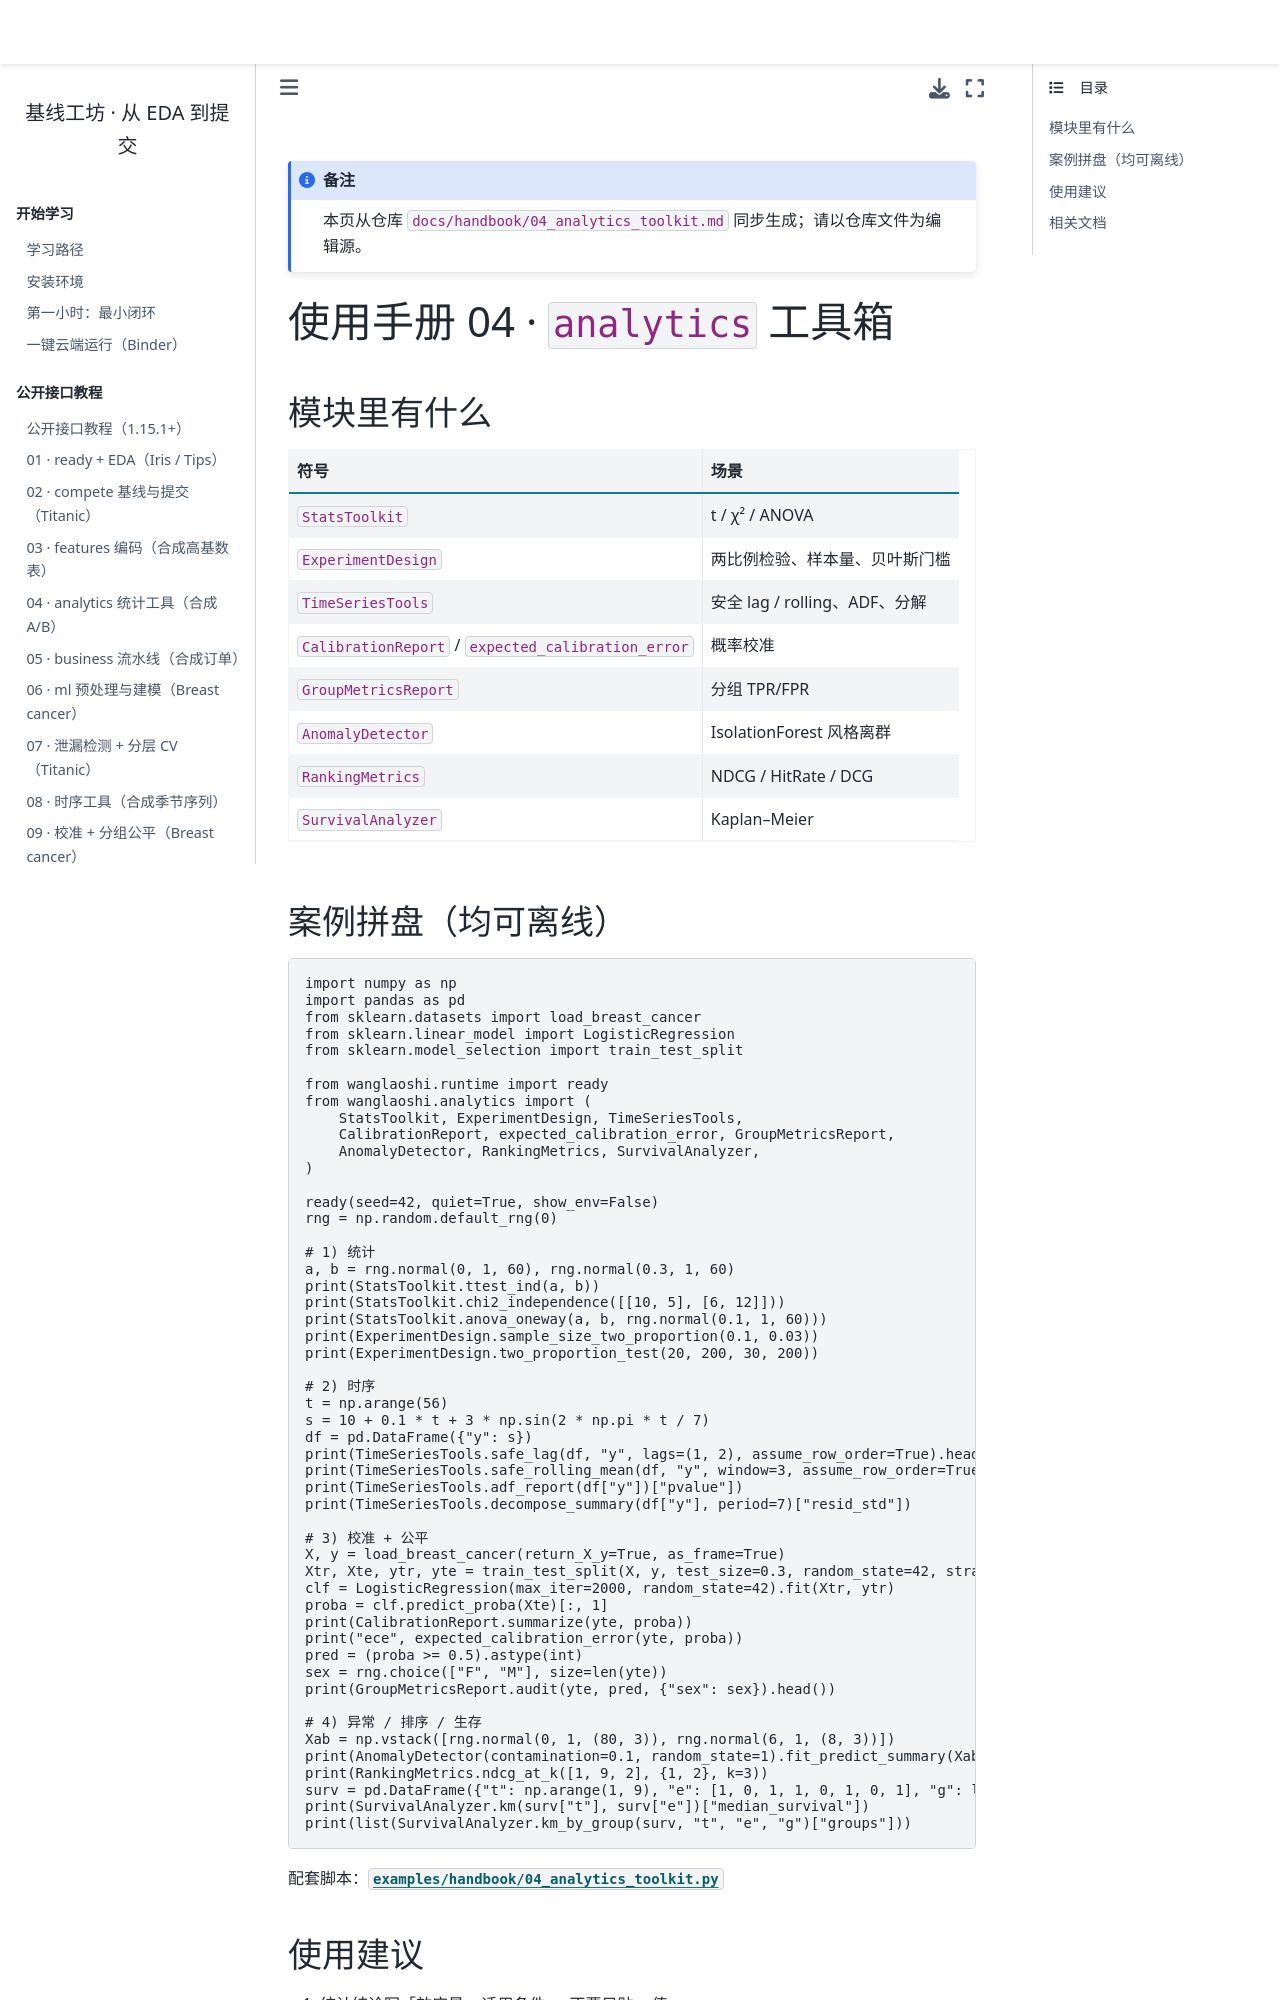

repository: WangLaoShi/wanglaoshi-pypi · page: handbook/04_analytics_toolkit.html · generator: jekyll

# 使用手册 04 · `analytics` 工具箱

## 模块里有什么

| 符号 | 场景 |
| --- | --- |
| `StatsToolkit` | t / χ² / ANOVA |
| `ExperimentDesign` | 两比例检验、样本量、贝叶斯门槛 |
| `TimeSeriesTools` | 安全 lag / rolling、ADF、分解 |
| `CalibrationReport` / `expected_calibration_error` | 概率校准 |
| `GroupMetricsReport` | 分组 TPR/FPR |
| `AnomalyDetector` | IsolationForest 风格离群 |
| `RankingMetrics` | NDCG / HitRate / DCG |
| `SurvivalAnalyzer` | Kaplan–Meier |
